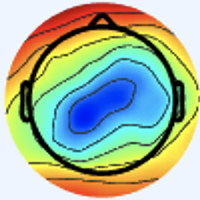

Values plotted in this chart, from the file beside it:
[239 245 254 255], [239 245 254 255], [239 245 254 255], [239 245 254 255], [239 245 254 255], [239 245 254 255], [239 245 254 255], [239 245 254 255], [239 245 254 255], [239 245 254 255], [239 245 254 255], [239 245 254 255], [239 245 254 255], [239 245 254 255], [239 245 254 255], [239 245 254 255], [239 245 254 255], [239 245 254 255], [239 245 254 255], [239 245 254 255], [239 245 254 255], [239 245 254 255], [239 245 254 255], [239 245 254 255]
[239 245 254 255], [239 245 254 255], [239 245 254 255], [239 245 254 255], [239 245 254 255], [239 245 254 255], [239 245 254 255], [239 245 254 255], [239 245 254 255], [239 245 254 255], [239 245 254 255], [239 245 254 255], [239 245 254 255], [239 245 254 255], [239 245 254 255], [239 245 254 255], [239 245 254 255], [239 245 254 255], [239 245 254 255], [239 245 254 255], [239 245 254 255], [239 245 254 255], [239 245 254 255], [239 245 254 255]
[239 245 254 255], [239 245 254 255], [239 245 254 255], [239 245 254 255], [239 245 254 255], [239 245 254 255], [239 245 254 255], [239 245 254 255], [239 245 254 255], [239 245 254 255], [239 245 254 255], [239 245 254 255], [239 245 254 255], [239 245 254 255], [239 245 254 255], [239 245 254 255], [239 245 254 255], [239 245 254 255], [239 245 254 255], [239 245 254 255], [239 245 254 255], [239 245 254 255], [239 245 254 255], [239 245 254 255]
[239 245 254 255], [239 245 254 255], [239 245 254 255], [239 245 254 255], [239 245 254 255], [239 245 254 255], [239 245 254 255], [239 245 254 255], [239 245 254 255], [239 245 254 255], [239 245 254 255], [239 245 254 255], [239 245 254 255], [239 245 254 255], [239 245 254 255], [239 245 254 255], [239 245 254 255], [239 245 254 255], [239 245 254 255], [239 245 254 255], [239 245 254 255], [239 245 254 255], [239 245 254 255], [239 245 254 255]
[239 245 254 255], [239 245 254 255], [239 245 254 255], [239 245 254 255], [239 245 254 255], [239 245 254 255], [239 245 254 255], [239 245 254 255], [239 245 254 255], [239 245 254 255], [239 245 254 255], [239 245 254 255], [239 245 254 255], [239 245 254 255], [239 245 254 255], [239 245 254 255], [239 245 254 255], [239 245 254 255], [239 245 254 255], [239 245 254 255], [239 245 254 255], [239 245 254 255], [239 245 254 255], [239 245 254 255]
[239 245 254 255], [239 245 254 255], [239 245 254 255], [239 245 254 255], [239 245 254 255], [239 245 254 255], [239 245 254 255], [239 245 254 255], [239 245 254 255], [239 245 254 255], [239 245 254 255], [239 245 254 255], [239 245 254 255], [239 245 254 255], [239 245 254 255], [239 245 254 255], [239 245 254 255], [239 245 254 255], [239 245 254 255], [239 245 254 255], [239 245 254 255], [239 245 254 255], [239 245 254 255], [239 245 254 255]
[239 245 254 255], [239 245 254 255], [239 245 254 255], [239 245 254 255], [239 245 254 255], [239 245 254 255], [239 245 254 255], [239 245 254 255], [239 245 254 255], [239 245 254 255], [239 245 254 255], [239 245 254 255], [239 245 254 255], [239 245 254 255], [239 245 254 255], [239 245 254 255], [239 245 254 255], [239 245 254 255], [239 245 254 255], [239 245 254 255], [239 245 254 255], [239 245 254 255], [239 245 254 255], [239 245 254 255]
[239 245 254 255], [239 245 254 255], [239 245 254 255], [239 245 254 255], [239 245 254 255], [239 245 254 255], [239 245 254 255], [239 245 254 255], [239 245 254 255], [239 245 254 255], [239 245 254 255], [239 245 254 255], [239 245 254 255], [239 245 254 255], [239 245 254 255], [239 245 254 255], [239 245 254 255], [239 245 254 255], [239 245 254 255], [239 245 254 255], [239 245 254 255], [239 245 254 255], [239 245 254 255], [239 245 254 255]
[239 245 254 255], [239 245 254 255], [239 245 254 255], [239 245 254 255], [239 245 254 255], [239 245 254 255], [239 245 254 255], [239 245 254 255], [239 245 254 255], [239 245 254 255], [239 245 254 255], [239 245 254 255], [239 245 254 255], [239 245 254 255], [239 245 254 255], [239 245 254 255], [239 245 254 255], [239 245 254 255], [239 245 254 255], [239 245 254 255], [239 245 254 255], [239 245 254 255], [239 245 254 255], [239 245 254 255]
[239 245 254 255], [239 245 254 255], [239 245 254 255], [239 245 254 255], [239 245 254 255], [239 245 254 255], [239 245 254 255], [239 245 254 255], [239 245 254 255], [239 245 254 255], [239 245 254 255], [239 245 254 255], [239 245 254 255], [239 245 254 255], [239 245 254 255], [239 245 254 255], [239 245 254 255], [239 245 254 255], [239 245 254 255], [239 245 254 255], [239 245 254 255], [239 245 254 255], [239 245 254 255], [239 245 254 255]
[239 245 254 255], [239 245 254 255], [239 245 254 255], [239 245 254 255], [239 245 254 255], [239 245 254 255], [239 245 254 255], [239 245 254 255], [239 245 254 255], [239 245 254 255], [239 245 254 255], [239 245 254 255], [239 245 254 255], [239 245 254 255], [239 245 254 255], [239 245 254 255], [239 245 254 255], [239 245 254 255], [239 245 254 255], [239 245 254 255], [239 245 254 255], [239 245 254 255], [239 245 254 255], [239 245 254 255]
[239 245 254 255], [239 245 254 255], [239 245 254 255], [239 245 254 255], [239 245 254 255], [239 245 254 255], [239 245 254 255], [239 245 254 255], [239 245 254 255], [239 245 254 255], [239 245 254 255], [239 245 254 255], [239 245 254 255], [239 245 254 255], [239 245 254 255], [239 245 254 255], [239 245 254 255], [239 245 254 255], [239 245 254 255], [239 245 254 255], [239 245 254 255], [239 245 254 255], [239 245 254 255], [239 245 254 255]
[239 245 254 255], [239 245 254 255], [239 245 254 255], [239 245 254 255], [239 245 254 255], [239 245 254 255], [239 245 254 255], [239 245 254 255], [239 245 254 255], [239 245 254 255], [239 245 254 255], [239 245 254 255], [239 245 254 255], [239 245 254 255], [239 245 254 255], [239 245 254 255], [239 245 254 255], [239 245 254 255], [239 245 254 255], [239 245 254 255], [239 245 254 255], [239 245 254 255], [239 245 254 255], [239 245 254 255]
[239 245 254 255], [239 245 254 255], [239 245 254 255], [239 245 254 255], [239 245 254 255], [239 245 254 255], [239 245 254 255], [239 245 254 255], [239 245 254 255], [239 245 254 255], [239 245 254 255], [239 245 254 255], [239 245 254 255], [239 245 254 255], [239 245 254 255], [239 245 254 255], [239 245 254 255], [239 245 254 255], [239 245 254 255], [239 245 254 255], [239 245 254 255], [239 245 254 255], [239 245 254 255], [239 245 254 255]
[239 245 254 255], [239 245 254 255], [239 245 254 255], [239 245 254 255], [239 245 254 255], [239 245 254 255], [239 245 254 255], [239 245 254 255], [239 245 254 255], [239 245 254 255], [239 245 254 255], [239 245 254 255], [239 245 254 255], [239 245 254 255], [239 245 254 255], [239 245 254 255], [239 245 254 255], [239 245 254 255], [239 245 254 255], [239 245 254 255], [239 245 254 255], [239 245 254 255], [239 245 254 255], [239 245 254 255]
[239 245 254 255], [239 245 254 255], [239 245 254 255], [239 245 254 255], [239 245 254 255], [239 245 254 255], [239 245 254 255], [239 245 254 255], [239 245 254 255], [239 245 254 255], [239 245 254 255], [239 245 254 255], [239 245 254 255], [239 245 254 255], [239 245 254 255], [239 245 254 255], [239 245 254 255], [239 245 254 255], [239 245 254 255], [239 245 254 255], [239 245 254 255], [239 245 254 255], [239 245 254 255], [239 245 254 255]
[239 245 254 255], [239 245 254 255], [239 245 254 255], [239 245 254 255], [239 245 254 255], [239 245 254 255], [239 245 254 255], [239 245 254 255], [239 245 254 255], [239 245 254 255], [239 245 254 255], [239 245 254 255], [239 245 254 255], [239 245 254 255], [239 245 254 255], [239 245 254 255], [239 245 254 255], [239 245 254 255], [239 245 254 255], [239 245 254 255], [239 245 254 255], [239 245 254 255], [239 245 254 255], [239 245 254 255]
[239 245 254 255], [239 245 254 255], [239 245 254 255], [239 245 254 255], [239 245 254 255], [239 245 254 255], [239 245 254 255], [239 245 254 255], [239 245 254 255], [239 245 254 255], [239 245 254 255], [239 245 254 255], [239 245 254 255], [239 245 254 255], [239 245 254 255], [239 245 254 255], [239 245 254 255], [239 245 254 255], [239 245 254 255], [239 245 254 255], [239 245 254 255], [239 245 254 255], [239 245 254 255], [239 245 254 255]
[239 245 254 255], [239 245 254 255], [239 245 254 255], [239 245 254 255], [239 245 254 255], [239 245 254 255], [239 245 254 255], [239 245 254 255], [239 245 254 255], [239 245 254 255], [239 245 254 255], [239 245 254 255], [239 245 254 255], [239 245 254 255], [239 245 254 255], [239 245 254 255], [239 245 254 255], [239 245 254 255], [239 245 254 255], [239 245 254 255], [239 245 254 255], [239 245 254 255], [239 245 254 255], [239 245 254 255]
[239 245 254 255], [239 245 254 255], [239 245 254 255], [239 245 254 255], [239 245 254 255], [239 245 254 255], [239 245 254 255], [239 245 254 255], [239 245 254 255], [239 245 254 255], [239 245 254 255], [239 245 254 255], [239 245 254 255], [239 245 254 255], [239 245 254 255], [239 245 254 255], [239 245 254 255], [239 245 254 255], [239 245 254 255], [239 245 254 255], [239 245 254 255], [239 245 254 255], [239 245 254 255], [239 245 254 255]
[239 245 254 255], [239 245 254 255], [239 245 254 255], [239 245 254 255], [239 245 254 255], [239 245 254 255], [239 245 254 255], [239 245 254 255], [239 245 254 255], [239 245 254 255], [239 245 254 255], [239 245 254 255], [239 245 254 255], [239 245 254 255], [239 245 254 255], [239 245 254 255], [239 245 254 255], [239 245 254 255], [239 245 254 255], [239 245 254 255], [239 245 254 255], [239 245 254 255], [239 245 254 255], [239 245 254 255]
[239 245 254 255], [239 245 254 255], [239 245 254 255], [239 245 254 255], [239 245 254 255], [239 245 254 255], [239 245 254 255], [239 245 254 255], [239 245 254 255], [239 245 254 255], [239 245 254 255], [239 245 254 255], [239 245 254 255], [239 245 254 255], [239 245 254 255], [239 245 254 255], [239 245 254 255], [239 245 254 255], [239 245 254 255], [239 245 254 255], [239 245 254 255], [239 245 254 255], [239 245 254 255], [239 245 254 255]
[239 245 254 255], [239 245 254 255], [239 245 254 255], [239 245 254 255], [239 245 254 255], [239 245 254 255], [239 245 254 255], [239 245 254 255], [239 245 254 255], [239 245 254 255], [239 245 254 255], [239 245 254 255], [239 245 254 255], [239 245 254 255], [239 245 254 255], [239 245 254 255], [239 245 254 255], [239 245 254 255], [239 245 254 255], [239 245 254 255], [239 245 254 255], [239 245 254 255], [239 245 254 255], [239 245 254 255]
[239 245 254 255], [239 245 254 255], [239 245 254 255], [239 245 254 255], [239 245 254 255], [239 245 254 255], [239 245 254 255], [239 245 254 255], [239 245 254 255], [239 245 254 255], [239 245 254 255], [239 245 254 255], [239 245 254 255], [239 245 254 255], [239 245 254 255], [239 245 254 255], [239 245 254 255], [239 245 254 255], [239 245 254 255], [239 245 254 255], [239 245 254 255], [239 245 254 255], [239 245 254 255], [239 245 254 255]
[239 245 254 255], [239 245 254 255], [239 245 254 255], [239 245 254 255], [239 245 254 255], [239 245 254 255], [239 245 254 255], [239 245 254 255], [239 245 254 255], [239 245 254 255], [239 245 254 255], [239 245 254 255], [239 245 254 255], [239 245 254 255], [239 245 254 255], [239 245 254 255], [239 245 254 255], [239 245 254 255], [239 245 254 255], [239 245 254 255], [239 245 254 255], [239 245 254 255], [239 245 254 255], [239 245 254 255]
[239 245 254 255], [239 245 254 255], [239 245 254 255], [239 245 254 255], [239 245 254 255], [239 245 254 255], [239 245 254 255], [239 245 254 255], [239 245 254 255], [239 245 254 255], [239 245 254 255], [239 245 254 255], [239 245 254 255], [239 245 254 255], [239 245 254 255], [239 245 254 255], [239 245 254 255], [239 245 254 255], [239 245 254 255], [239 245 254 255], [239 245 254 255], [239 245 254 255], [239 245 254 255], [239 245 254 255]
[239 245 254 255], [239 245 254 255], [239 245 254 255], [239 245 254 255], [239 245 254 255], [239 245 254 255], [239 245 254 255], [239 245 254 255], [239 245 254 255], [239 245 254 255], [239 245 254 255], [239 245 254 255], [239 245 254 255], [239 245 254 255], [239 245 254 255], [239 245 254 255], [239 245 254 255], [239 245 254 255], [239 245 254 255], [239 245 254 255], [239 245 254 255], [239 245 254 255], [239 245 254 255], [239 245 254 255]
[239 245 254 255], [239 245 254 255], [239 245 254 255], [239 245 254 255], [239 245 254 255], [239 245 254 255], [239 245 254 255], [239 245 254 255], [239 245 254 255], [239 245 254 255], [239 245 254 255], [239 245 254 255], [239 245 254 255], [239 245 254 255], [239 245 254 255], [239 245 254 255], [239 245 254 255], [239 245 254 255], [239 245 254 255], [239 245 254 255], [239 245 254 255], [239 245 254 255], [239 245 254 255], [239 245 254 255]
[239 245 254 255], [239 245 254 255], [239 245 254 255], [239 245 254 255], [239 245 254 255], [239 245 254 255], [239 245 254 255], [239 245 254 255], [239 245 254 255], [239 245 254 255], [239 245 254 255], [239 245 254 255], [239 245 254 255], [239 245 254 255], [239 245 254 255], [239 245 254 255], [239 245 254 255], [239 245 254 255], [239 245 254 255], [239 245 254 255], [239 245 254 255], [239 245 254 255], [239 245 254 255], [239 245 254 255]
[239 245 254 255], [239 245 254 255], [239 245 254 255], [239 245 254 255], [239 245 254 255], [239 245 254 255], [239 245 254 255], [239 245 254 255], [239 245 254 255], [239 245 254 255], [239 245 254 255], [239 245 254 255], [239 245 254 255], [239 245 254 255], [239 245 254 255], [239 245 254 255], [239 245 254 255], [239 245 254 255], [239 245 254 255], [239 245 254 255], [239 245 254 255], [239 245 254 255], [239 245 254 255], [239 245 254 255]
[239 245 254 255], [239 245 254 255], [239 245 254 255], [239 245 254 255], [239 245 254 255], [239 245 254 255], [239 245 254 255], [239 245 254 255], [239 245 254 255], [239 245 254 255], [239 245 254 255], [239 245 254 255], [239 245 254 255], [239 245 254 255], [239 245 254 255], [239 245 254 255], [239 245 254 255], [239 245 254 255], [239 245 254 255], [239 245 254 255], [239 245 254 255], [239 245 254 255], [239 245 254 255], [239 245 254 255]
[239 245 254 255], [239 245 254 255], [239 245 254 255], [239 245 254 255], [239 245 254 255], [239 245 254 255], [239 245 254 255], [239 245 254 255], [239 245 254 255], [239 245 254 255], [239 245 254 255], [239 245 254 255], [239 245 254 255], [239 245 254 255], [239 245 254 255], [239 245 254 255], [239 245 254 255], [239 245 254 255], [239 245 254 255], [239 245 254 255], [239 245 254 255], [239 245 254 255], [239 245 254 255], [239 245 254 255]
[239 245 254 255], [239 245 254 255], [239 245 254 255], [239 245 254 255], [239 245 254 255], [239 245 254 255], [239 245 254 255], [239 245 254 255], [239 245 254 255], [239 245 254 255], [239 245 254 255], [239 245 254 255], [239 245 254 255], [239 245 254 255], [239 245 254 255], [239 245 254 255], [239 245 254 255], [239 245 254 255], [239 245 254 255], [239 245 254 255], [239 245 254 255], [239 245 254 255], [239 245 254 255], [239 245 254 255]
[239 245 254 255], [239 245 254 255], [239 245 254 255], [239 245 254 255], [239 245 254 255], [239 245 254 255], [239 245 254 255], [239 245 254 255], [239 245 254 255], [239 245 254 255], [239 245 254 255], [239 245 254 255], [239 245 254 255], [239 245 254 255], [239 245 254 255], [239 245 254 255], [239 245 254 255], [239 245 254 255], [239 245 254 255], [239 245 254 255], [239 245 254 255], [239 245 254 255], [239 245 254 255], [239 245 254 255]
[239 245 254 255], [239 245 254 255], [239 245 254 255], [239 245 254 255], [239 245 254 255], [239 245 254 255], [239 245 254 255], [239 245 254 255], [239 245 254 255], [239 245 254 255], [239 245 254 255], [239 245 254 255], [239 245 254 255], [239 245 254 255], [239 245 254 255], [239 245 254 255], [239 245 254 255], [239 245 254 255], [239 245 254 255], [239 245 254 255], [239 245 254 255], [239 245 254 255], [239 245 254 255], [239 245 254 255]
[239 245 254 255], [239 245 254 255], [239 245 254 255], [239 245 254 255], [239 245 254 255], [239 245 254 255], [239 245 254 255], [239 245 254 255], [239 245 254 255], [239 245 254 255], [239 245 254 255], [239 245 254 255], [239 245 254 255], [239 245 254 255], [239 245 254 255], [239 245 254 255], [239 245 254 255], [239 245 254 255], [239 245 254 255], [239 245 254 255], [239 245 254 255], [239 245 254 255], [239 245 254 255], [239 245 254 255]
[239 245 254 255], [239 245 254 255], [239 245 254 255], [239 245 254 255], [239 245 254 255], [239 245 254 255], [239 245 254 255], [239 245 254 255], [239 245 254 255], [239 245 254 255], [239 245 254 255], [239 245 254 255], [239 245 254 255], [239 245 254 255], [239 245 254 255], [239 245 254 255], [239 245 254 255], [239 245 254 255], [239 245 254 255], [239 245 254 255], [239 245 254 255], [239 245 254 255], [239 245 254 255], [239 245 254 255]
[239 245 254 255], [239 245 254 255], [239 245 254 255], [239 245 254 255], [239 245 254 255], [239 245 254 255], [239 245 254 255], [239 245 254 255], [239 245 254 255], [239 245 254 255], [239 245 254 255], [239 245 254 255], [239 245 254 255], [239 245 254 255], [239 245 254 255], [239 245 254 255], [239 245 254 255], [239 245 254 255], [239 245 254 255], [239 245 254 255], [239 245 254 255], [239 245 254 255], [239 245 254 255], [239 245 254 255]
[239 245 254 255], [239 245 254 255], [239 245 254 255], [239 245 254 255], [239 245 254 255], [239 245 254 255], [239 245 254 255], [239 245 254 255], [239 245 254 255], [239 245 254 255], [239 245 254 255], [239 245 254 255], [239 245 254 255], [239 245 254 255], [239 245 254 255], [239 245 254 255], [239 245 254 255], [239 245 254 255], [239 245 254 255], [239 245 254 255], [239 245 254 255], [239 245 254 255], [238 244 253 255], [240 246 254 255]
[239 245 254 255], [239 245 254 255], [239 245 254 255], [239 245 254 255], [239 245 254 255], [239 245 254 255], [239 245 254 255], [239 245 254 255], [239 245 254 255], [239 245 254 255], [239 245 254 255], [239 245 254 255], [239 245 254 255], [239 245 254 255], [239 245 254 255], [239 245 254 255], [239 245 254 255], [239 245 254 255], [239 245 254 255], [239 245 254 255], [239 245 254 255], [239 245 254 255], [240 247 254 255], [239 246 254 255]
[239 245 254 255], [239 245 254 255], [239 245 254 255], [239 245 254 255], [239 245 254 255], [239 245 254 255], [239 245 254 255], [239 245 254 255], [239 245 254 255], [239 245 254 255], [239 245 254 255], [239 245 254 255], [239 245 254 255], [239 245 254 255], [239 245 254 255], [239 245 254 255], [239 245 254 255], [239 245 254 255], [239 245 254 255], [239 245 254 255], [239 244 253 255], [239 246 254 255], [246 255 255 255], [235 248 254 255]
[239 245 254 255], [239 245 254 255], [239 245 254 255], [239 245 254 255], [239 245 254 255], [239 245 254 255], [239 245 254 255], [239 245 254 255], [239 245 254 255], [239 245 254 255], [239 245 254 255], [239 245 254 255], [239 245 254 255], [239 245 254 255], [239 245 254 255], [239 245 254 255], [239 245 254 255], [239 245 254 255], [239 245 254 255], [239 245 254 255], [239 246 254 255], [239 245 254 255], [246 249 254 255], [231 225 232 255]
[239 245 254 255], [239 245 254 255], [239 245 254 255], [239 245 254 255], [239 245 254 255], [239 245 254 255], [239 245 254 255], [239 245 254 255], [239 245 254 255], [239 245 254 255], [239 245 254 255], [239 245 254 255], [239 245 254 255], [239 245 254 255], [239 245 254 255], [239 245 254 255], [239 245 254 255], [239 245 254 255], [239 245 254 255], [239 245 254 255], [240 251 254 255], [239 244 253 255], [238 214 220 255], [229 170 168 255]
[239 245 254 255], [239 245 254 255], [239 245 254 255], [239 245 254 255], [239 245 254 255], [239 245 254 255], [239 245 254 255], [239 245 254 255], [239 245 254 255], [239 245 254 255], [239 245 254 255], [239 245 254 255], [239 245 254 255], [239 245 254 255], [239 245 254 255], [239 245 254 255], [239 245 254 255], [239 245 254 255], [239 245 254 255], [239 245 254 255], [240 252 255 255], [238 237 245 255], [232 178 175 255], [232 119 103 255]
[239 245 254 255], [239 245 254 255], [239 245 254 255], [239 245 254 255], [239 245 254 255], [239 245 254 255], [239 245 254 255], [239 245 254 255], [239 245 254 255], [239 245 254 255], [239 245 254 255], [239 245 254 255], [239 245 254 255], [239 245 254 255], [239 245 254 255], [239 245 254 255], [239 245 254 255], [239 245 254 255], [239 246 254 255], [239 245 254 255], [239 252 255 255], [236 228 233 255], [232 141 124 255], [234  77  47 255]
[239 245 254 255], [239 245 254 255], [239 245 254 255], [239 245 254 255], [239 245 254 255], [239 245 254 255], [239 245 254 255], [239 245 254 255], [239 245 254 255], [239 245 254 255], [239 245 254 255], [239 245 254 255], [239 245 254 255], [239 245 254 255], [239 245 254 255], [239 245 254 255], [239 245 254 255], [239 245 254 255], [240 248 254 255], [239 244 253 255], [237 233 238 255], [233 196 190 255], [232 111  82 255], [235  62  37 255]
[239 245 254 255], [239 245 254 255], [239 245 254 255], [239 245 254 255], [239 245 254 255], [239 245 254 255], [239 245 254 255], [239 245 254 255], [239 245 254 255], [239 245 254 255], [239 245 254 255], [239 245 254 255], [239 245 254 255], [239 245 254 255], [239 245 254 255], [239 245 254 255], [239 245 253 255], [239 246 254 255], [240 254 255 255], [239 245 254 255], [234 190 182 255], [231 133 108 255], [233  89  54 255], [235  67  37 255]
[239 245 254 255], [239 245 254 255], [239 245 254 255], [239 245 254 255], [239 245 254 255], [239 245 254 255], [239 245 254 255], [239 245 254 255], [239 245 254 255], [239 245 254 255], [239 245 254 255], [239 245 254 255], [239 245 254 255], [239 245 254 255], [239 245 254 255], [239 245 254 255], [239 245 254 255], [239 245 254 255], [240 252 254 255], [237 230 235 255], [232 151 131 255], [232  90  54 255], [234  76  41 255], [235  74  38 255]
[239 245 254 255], [239 245 254 255], [239 245 254 255], [239 245 254 255], [239 245 254 255], [239 245 254 255], [239 245 254 255], [239 245 254 255], [239 245 254 255], [239 245 254 255], [239 245 254 255], [239 245 254 255], [239 245 254 255], [239 245 254 255], [239 245 254 255], [239 245 254 255], [240 248 254 255], [239 243 252 255], [236 230 234 255], [232 196 189 255], [230 124  93 255], [234  77  40 255], [234  75  38 255], [236  80  39 255]
[239 245 254 255], [239 245 254 255], [239 245 254 255], [239 245 254 255], [239 245 254 255], [239 245 254 255], [239 245 254 255], [239 245 254 255], [239 245 254 255], [239 245 254 255], [239 245 254 255], [239 245 254 255], [239 245 254 255], [239 245 254 255], [239 245 254 255], [239 245 254 255], [240 252 254 255], [238 242 250 255], [233 200 193 255], [230 152 127 255], [231 101  61 255], [234  73  38 255], [234  78  39 255], [235  86  40 255]
[239 245 254 255], [239 245 254 255], [239 245 254 255], [239 245 254 255], [239 245 254 255], [239 245 254 255], [239 245 254 255], [239 245 254 255], [239 245 254 255], [239 245 254 255], [239 245 254 255], [239 245 254 255], [239 245 254 255], [239 245 254 255], [239 244 253 255], [239 246 254 255], [240 254 255 255], [239 245 254 255], [233 161 140 255], [233  96  54 255], [235  81  41 255], [236  80  39 255], [235  85  40 255], [233  92  41 255]
[239 245 254 255], [239 245 254 255], [239 245 254 255], [239 245 254 255], [239 245 254 255], [239 245 254 255], [239 245 254 255], [239 245 254 255], [239 245 254 255], [239 245 254 255], [239 245 254 255], [239 245 254 255], [239 245 254 255], [239 245 254 255], [239 246 254 255], [239 245 254 255], [240 250 254 255], [237 223 224 255], [233 129  96 255], [235  70  38 255], [235  74  38 255], [236  87  41 255], [234  92  41 255], [234  96  42 255]
[239 245 254 255], [239 245 254 255], [239 245 254 255], [239 245 254 255], [239 245 254 255], [239 245 254 255], [239 245 254 255], [239 245 254 255], [239 245 254 255], [239 245 254 255], [239 245 254 255], [239 245 254 255], [239 245 254 255], [239 245 254 255], [240 252 254 255], [239 243 251 255], [236 208 204 255], [235 163 142 255], [234 107  66 255], [235  76  39 255], [235  81  40 255], [234  92  41 255], [234  96  42 255], [234  99  43 255]
[239 245 254 255], [239 245 254 255], [239 245 254 255], [239 245 254 255], [239 245 254 255], [239 245 254 255], [239 245 254 255], [239 245 254 255], [239 245 254 255], [239 245 254 255], [239 245 254 255], [239 245 254 255], [239 245 254 255], [239 245 254 255], [240 252 255 255], [238 237 243 255], [235 173 154 255], [235 118  77 255], [234  93  48 255], [235  84  40 255], [234  89  41 255], [234  96  42 255], [234 100  43 255], [234 102  43 255]
[239 245 254 255], [239 245 254 255], [239 245 254 255], [239 245 254 255], [239 245 254 255], [239 245 254 255], [239 245 254 255], [239 245 254 255], [239 245 254 255], [239 245 254 255], [239 245 254 255], [239 245 254 255], [239 246 254 255], [239 245 254 255], [239 250 254 255], [237 227 230 255], [233 149 117 255], [234  92  45 255], [234  86  40 255], [234  91  41 255], [235  95  42 255], [235 101  43 255], [235 104  44 255], [236 108  45 255]
[239 245 254 255], [239 245 254 255], [239 245 254 255], [239 245 254 255], [239 245 254 255], [239 245 254 255], [239 245 254 255], [239 245 254 255], [239 245 254 255], [239 245 254 255], [239 245 254 255], [239 245 254 255], [240 248 254 255], [239 244 253 255], [237 235 241 255], [235 204 195 255], [233 130  87 255], [234  83  40 255], [234  86  40 255], [234  96  42 255], [235 101  43 255], [236 104  44 255], [236 108  45 255], [237 113  46 255]
[239 245 254 255], [239 245 254 255], [239 245 254 255], [239 245 254 255], [239 245 254 255], [239 245 254 255], [239 245 254 255], [239 245 254 255], [239 245 254 255], [239 245 254 255], [239 245 254 255], [239 245 254 255], [240 252 254 255], [239 242 251 255], [236 205 196 255], [234 161 132 255], [234 116  65 255], [235  90  41 255], [234  92  41 255], [235 100  43 255], [236 104  44 255], [236 108  45 255], [236 114  46 255], [236 119  47 255]
[239 245 254 255], [239 245 254 255], [239 245 254 255], [239 245 254 255], [239 245 254 255], [239 245 254 255], [239 245 254 255], [239 245 254 255], [239 245 254 255], [239 245 254 255], [239 245 254 255], [239 245 254 255], [240 252 255 255], [238 238 243 255], [235 177 154 255], [235 126  78 255], [235 105  50 255], [235  96  42 255], [236  98  43 255], [235 103  44 255], [236 108  45 255], [237 112  45 255], [236 119  47 255], [236 125  48 255]
[239 245 254 255], [239 245 254 255], [239 245 254 255], [239 245 254 255], [239 245 254 255], [239 245 254 255], [239 245 254 255], [239 245 254 255], [239 245 254 255], [239 245 254 255], [239 245 254 255], [239 245 254 255], [238 251 254 255], [235 231 228 255], [232 156 118 255], [234 100  46 255], [235  95  42 255], [235 100  43 255], [235 103  44 255], [235 107  44 255], [236 111  45 255], [237 115  46 255], [236 122  48 255], [236 128  49 255]
[239 245 254 255], [239 245 254 255], [239 245 254 255], [239 245 254 255], [239 245 254 255], [239 245 254 255], [239 245 254 255], [239 245 254 255], [239 245 254 255], [239 245 254 255], [239 247 254 255], [239 244 252 255], [236 238 239 255], [233 210 193 255], [231 137  87 255], [234  89  41 255], [235  93  42 255], [235 103  44 255], [235 107  44 255], [236 111  45 255], [237 115  46 255], [237 120  47 255], [237 126  48 255], [237 131  50 255]
[239 245 254 255], [239 245 254 255], [239 245 254 255], [239 245 254 255], [239 245 254 255], [239 245 254 255], [239 245 254 255], [239 245 254 255], [239 245 254 255], [239 245 254 255], [240 250 254 255], [239 242 248 255], [236 208 195 255], [234 169 131 255], [234 123  65 255], [235  96  42 255], [236  99  43 255], [236 108  45 255], [236 111  45 255], [237 115  46 255], [236 121  47 255], [236 127  49 255], [237 129  49 255], [239 133  50 255]
... 139 more rows
